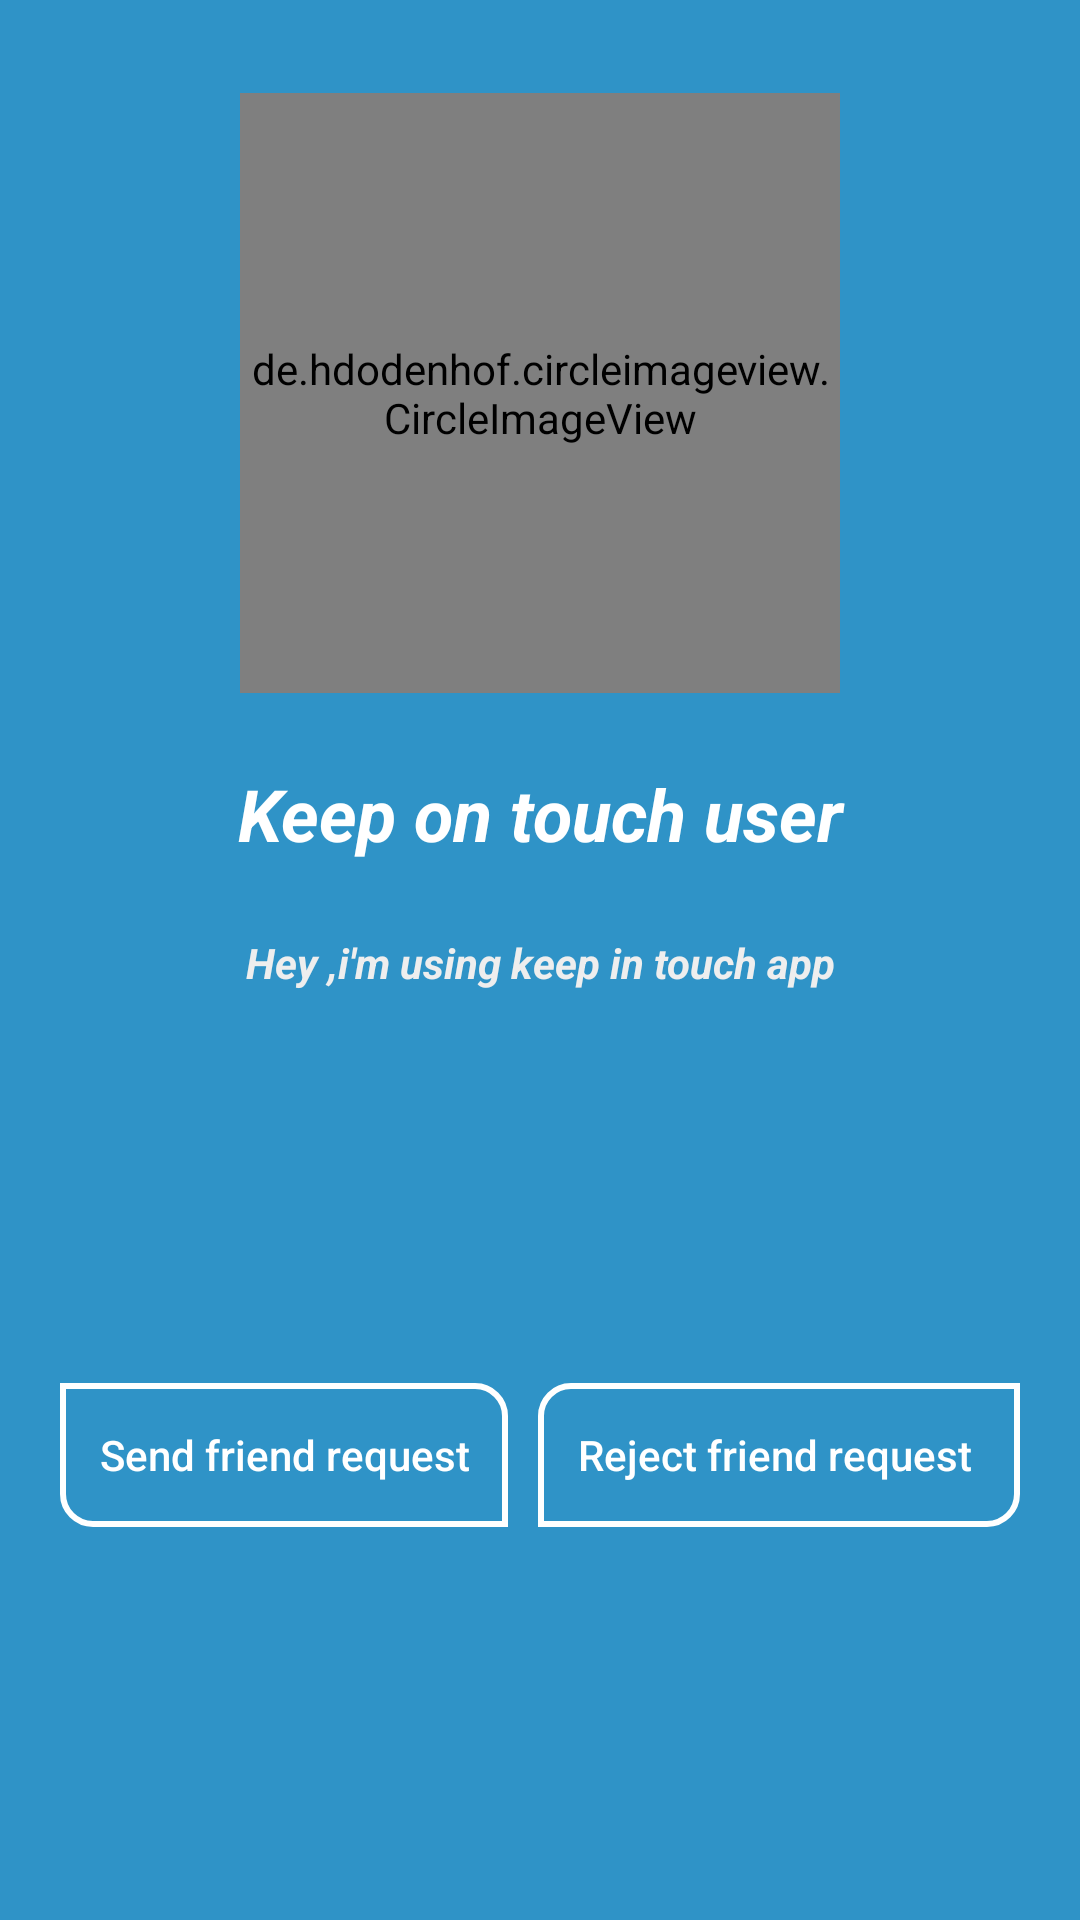

The Android layout XML behind this screen, and the referenced resources:
<!-- AndroidManifest.xml: application theme AppTheme -->
<!-- res/layout/activity_profile.xml -->
<?xml version="1.0" encoding="utf-8"?>
<LinearLayout xmlns:android="http://schemas.android.com/apk/res/android"
    xmlns:app="http://schemas.android.com/apk/res-auto"
    xmlns:tools="http://schemas.android.com/tools"
    android:layout_width="match_parent"
    android:orientation="vertical"
    android:layout_height="match_parent"
    android:background="@color/colorPrimary"
    tools:context=".profile">
   <de.hdodenhof.circleimageview.CircleImageView
       android:id="@+id/imgpro"
       android:layout_width="200dp"
       app:civ_border_width="2dp"
       app:civ_border_color="#fff"
       android:layout_gravity="center"
       android:layout_height="200dp"
       android:layout_marginTop="31dp"
       android:src="@drawable/profilewhite" />
    <TextView
        android:id="@+id/txtproname"
        android:layout_width="match_parent"
        android:layout_height="wrap_content"
        android:layout_below="@+id/imgpro"
        android:layout_alignParentStart="true"
        android:layout_alignParentEnd="true"
        android:layout_marginTop="24dp"
        android:gravity="center"
        android:text="Keep on touch user"
        android:textColor="#fff"
        android:textSize="24sp"
        android:textStyle="bold|italic" />

    <TextView
        android:id="@+id/txtprostat"
        android:layout_width="match_parent"
        android:layout_height="wrap_content"
        android:layout_below="@+id/txtproname"
        android:layout_alignParentStart="true"
        android:layout_alignParentEnd="true"
        android:layout_marginTop="24dp"
        android:gravity="center"
        android:text="Hey ,i'm using keep in touch app"
        android:textColor="#eee"
        android:textStyle="bold|italic" />

  <LinearLayout
      android:layout_width="match_parent"
      android:layout_height="match_parent"
      android:layout_gravity="center"
      android:gravity="center"
      android:layout_margin="15dp"
      android:orientation="horizontal">
      <Button
          android:id="@+id/btnsendrequest"
          android:layout_width="wrap_content"
          android:layout_height="wrap_content"

          android:background="@drawable/logshape"
          android:layout_weight="2"
          android:text="Send friend request"
          android:layout_margin="5dp"
          android:textAllCaps="false"
          android:textColor="#fff" />

      <Button
          android:id="@+id/btnreject"
          android:layout_width="wrap_content"
          android:layout_height="wrap_content"
          android:layout_weight="2"
          android:background="@drawable/signshape"
          android:gravity="center"
          android:layout_margin="5dp"
          android:text="Reject friend request "
          android:textAllCaps="false"
          android:textColor="#fff"
          android:visibility="visible" />
  </LinearLayout>

</LinearLayout>
<!-- resources referenced by this layout -->
<resources>
  <color name="colorPrimary">#2F93C7</color>
  <!-- drawable logshape (drawable) -->
  <?xml version="1.0" encoding="utf-8"?>
  <shape xmlns:android="http://schemas.android.com/apk/res/android">
  <stroke android:color="#fff" android:width="2dp" />
      <corners android:topRightRadius="10dp" android:bottomLeftRadius="10dp"/>
  </shape>
  <!-- drawable profilewhite: png bitmap (drawable, 703 bytes) -->
  <!-- drawable signshape (drawable) -->
  <?xml version="1.0" encoding="utf-8"?>
  <shape xmlns:android="http://schemas.android.com/apk/res/android">
  <stroke android:color="#fff" android:width="2dp" />
      <corners android:topLeftRadius="10dp" android:bottomRightRadius="10dp"/>
  </shape>
  <style name="AppTheme" parent="Theme.AppCompat.Light.NoActionBar">
          
          <item name="colorPrimary">@color/colorPrimary</item>
          <item name="colorPrimaryDark">@color/colorPrimaryDark</item>
          <item name="colorAccent">@color/colorAccent</item>
      </style>
  <color name="colorPrimaryDark">#2F93C7</color>
  <color name="colorAccent">#2F93C7</color>
</resources>
